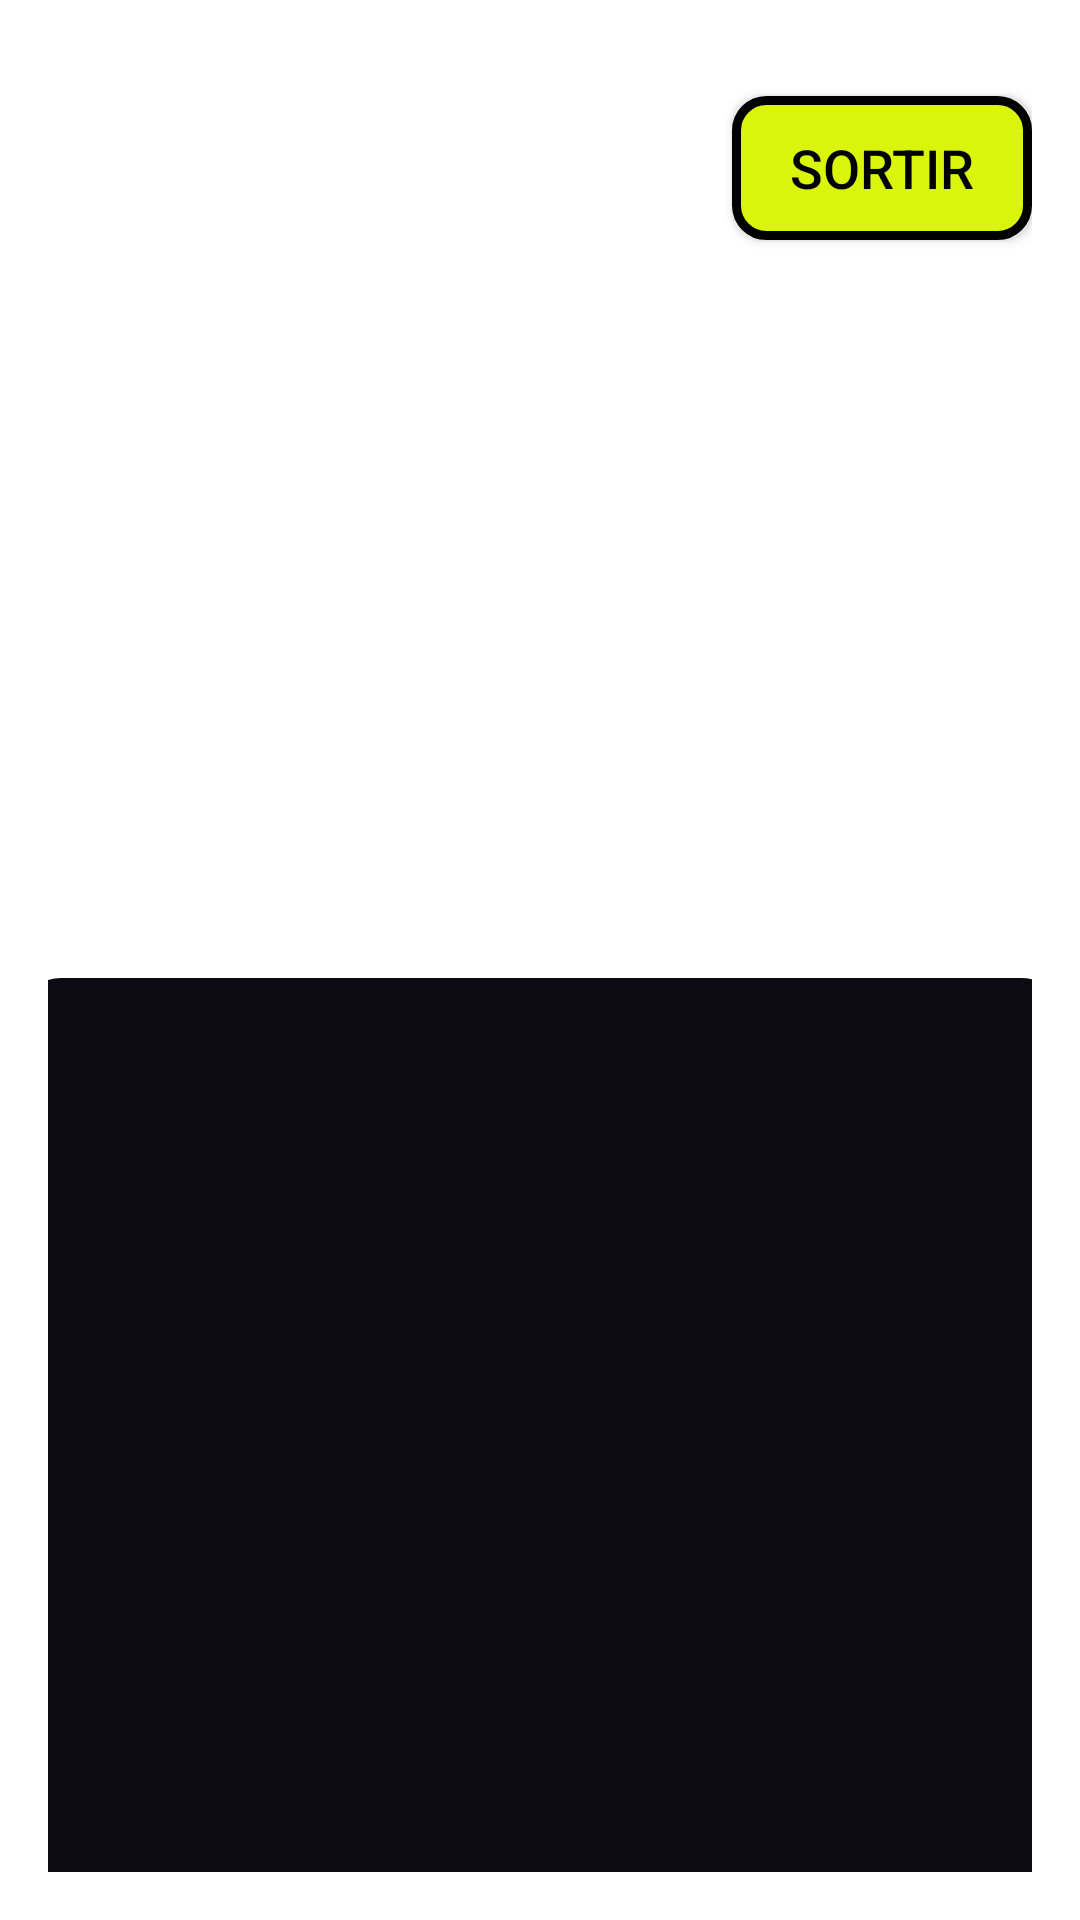

This screen was rendered from an Android layout file. Write that file and the resources it references.
<!-- AndroidManifest.xml: application theme Theme.Quizachu -->
<!-- res/layout/activity_poke_game_screen.xml -->
<?xml version="1.0" encoding="utf-8"?>
<androidx.constraintlayout.widget.ConstraintLayout
    xmlns:android="http://schemas.android.com/apk/res/android"
    xmlns:app="http://schemas.android.com/apk/res-auto"
    xmlns:tools="http://schemas.android.com/tools"
    android:layout_width="match_parent"
    android:layout_height="match_parent"
    android:background="#ffffff"
    android:padding="16dp">

    

    

    


    <Button
        android:id="@+id/sortidaJoc"
        android:layout_width="100dp"
        android:layout_height="wrap_content"
        android:layout_marginTop="16dp"
        android:background="@drawable/google_"
        android:text="@string/btSortir"
        android:textColor="#000000"
        android:textSize="18dp"
        app:layout_constraintEnd_toEndOf="parent"
        app:layout_constraintHorizontal_bias="1.0"
        app:layout_constraintStart_toStartOf="@+id/guideline3"
        app:layout_constraintTop_toTopOf="parent" />

    <ImageView
        android:id="@+id/imagePokemon"
        android:layout_width="341dp"
        android:layout_height="296dp"
        android:layout_marginTop="32dp"
        app:layout_constraintEnd_toEndOf="parent"
        app:layout_constraintHorizontal_bias="0.513"
        app:layout_constraintStart_toStartOf="parent"
        app:layout_constraintTop_toBottomOf="@+id/sortidaJoc"
        tools:srcCompat="@tools:sample/avatars" />

    <LinearLayout
        android:layout_width="350dp"
        android:layout_height="380dp"
        android:background="@drawable/game_dos"
        app:layout_constraintBottom_toBottomOf="parent"
        app:layout_constraintEnd_toEndOf="parent"
        app:layout_constraintStart_toStartOf="parent"
        app:layout_constraintTop_toBottomOf="@+id/imagePokemon" />

    <Button
        android:id="@+id/btnPokemon1"
        android:layout_width="300dp"
        android:layout_height="60dp"
        android:layout_marginTop="100dp"
        android:text="@string/pokeBt"
        android:background="@drawable/game_"
        android:fontFamily="@font/textodo"
        android:textSize="25dp"
        android:textColor="#EAF04D"
        app:layout_constraintEnd_toEndOf="parent"
        app:layout_constraintStart_toStartOf="parent"
        app:layout_constraintTop_toBottomOf="@+id/imagePokemon" />

    <Button
        android:id="@+id/btnPokemon2"
        android:layout_width="300dp"
        android:layout_height="60dp"
        android:layout_marginTop="32dp"
        android:text="@string/pokeBt"
        android:background="@drawable/game_"
        android:fontFamily="@font/textodo"
        android:textSize="25dp"
        android:textColor="#EAF04D"
        app:layout_constraintEnd_toEndOf="parent"
        app:layout_constraintStart_toStartOf="parent"
        app:layout_constraintTop_toBottomOf="@+id/btnPokemon1" />

    <Button
        android:id="@+id/btnPokemon3"
        android:layout_width="300dp"
        android:layout_height="60dp"
        android:layout_marginTop="32dp"
        android:text="@string/pokeBt"
        android:background="@drawable/game_"
        android:fontFamily="@font/textodo"
        android:textSize="25dp"
        android:textColor="#EAF04D"
        app:layout_constraintEnd_toEndOf="parent"
        app:layout_constraintStart_toStartOf="parent"
        app:layout_constraintTop_toBottomOf="@+id/btnPokemon2" />

    
    <androidx.constraintlayout.widget.Guideline
        android:id="@+id/guideline"
        android:layout_width="wrap_content"
        android:layout_height="wrap_content"
        android:orientation="vertical"
        app:layout_constraintGuide_percent="0.25"/>

    <androidx.constraintlayout.widget.Guideline
        android:id="@+id/guideline3"
        android:layout_width="wrap_content"
        android:layout_height="wrap_content"
        android:orientation="vertical"
        app:layout_constraintGuide_percent="0.75"/>


</androidx.constraintlayout.widget.ConstraintLayout>
<!-- resources referenced by this layout -->
<resources>
  <!-- drawable game_dos (drawable) -->
  <?xml version="1.0" encoding="utf-8"?>
  <selector xmlns:android="http://schemas.android.com/apk/res/android">
      <item>
          <shape android:shape="rectangle">
              <corners android:radius="15dp"/>
              <solid android:color="#0C0B11"/>
          </shape>
      </item>
  </selector>
  <!-- drawable google_ (drawable) -->
  <?xml version="1.0" encoding="utf-8"?>
  <selector xmlns:android="http://schemas.android.com/apk/res/android">
      <item>
          <shape android:shape="rectangle">
              <solid android:color="#daf50c"/>
              <corners android:radius="10dp"/>
              <stroke android:color="#000000" android:width="3dp"/>
          </shape>
      </item>
  </selector>
  <string name="btSortir">Sortir</string>
  <string name="pokeBt" />
  <style name="Theme.Quizachu" parent="Base.Theme.Quizachu" />
  <style name="Base.Theme.Quizachu" parent="Theme.AppCompat.Light.NoActionBar">
          
          
      </style>
</resources>
